Image classification data set "Rock-Paper-Scissors-6" (jusanchez6/Embedded-Machine-Learning on GitHub). Class labels (3): paper, rock, scissors.

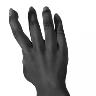
Label: paper

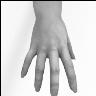
Label: paper

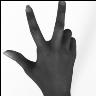
Label: scissors

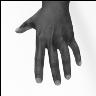
Label: paper

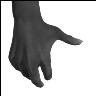
Label: rock

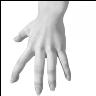
Label: paper
